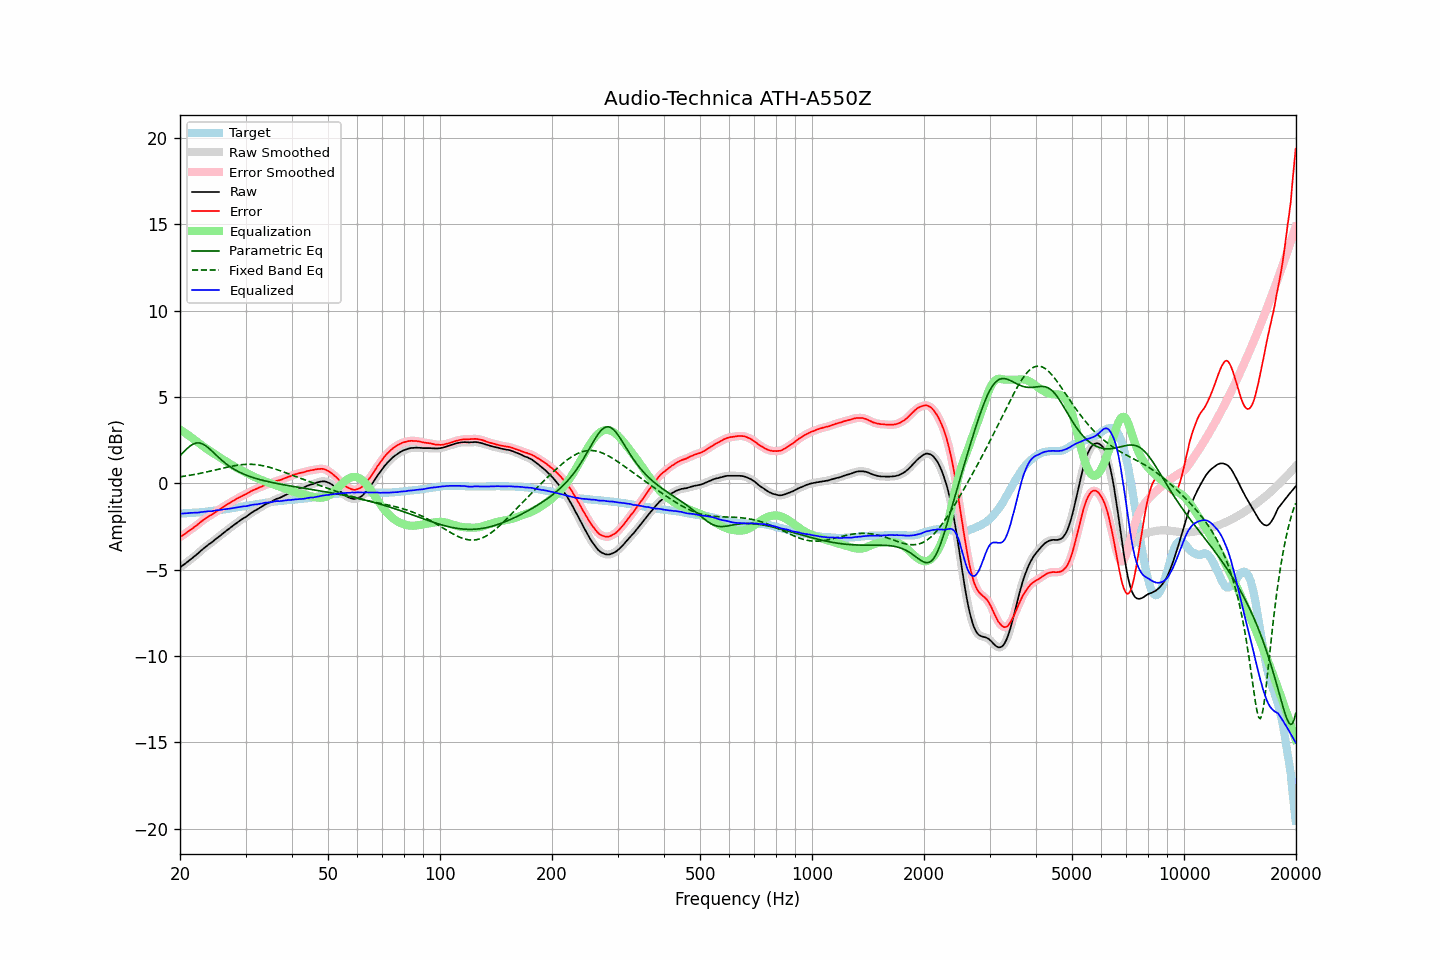

Data behind this chart, as committed beside it:
frequency, raw, error, smoothed, error_smoothed, equalization, parametric_eq, fixed_band_eq, equalized_raw, equalized_smoothed, target
20.00, -4.87, -3.12, -4.87, -3.11, 3.11, 1.60, 0.38, -1.76, -1.76, -1.75
20.20, -4.80, -3.05, -4.80, -3.05, 3.05, 1.69, 0.39, -1.75, -1.75, -1.75
20.40, -4.73, -2.99, -4.73, -2.99, 2.99, 1.79, 0.40, -1.74, -1.75, -1.74
20.61, -4.66, -2.93, -4.66, -2.93, 2.93, 1.88, 0.42, -1.74, -1.74, -1.73
20.81, -4.59, -2.86, -4.59, -2.86, 2.86, 1.97, 0.43, -1.73, -1.73, -1.73
21.02, -4.52, -2.80, -4.52, -2.79, 2.80, 2.06, 0.45, -1.73, -1.72, -1.72
21.23, -4.44, -2.72, -4.45, -2.73, 2.73, 2.14, 0.46, -1.71, -1.72, -1.72
21.44, -4.37, -2.66, -4.37, -2.66, 2.66, 2.20, 0.48, -1.71, -1.71, -1.71
21.66, -4.30, -2.60, -4.30, -2.59, 2.59, 2.26, 0.49, -1.71, -1.71, -1.70
21.87, -4.22, -2.52, -4.23, -2.53, 2.52, 2.30, 0.51, -1.70, -1.70, -1.70
22.09, -4.15, -2.46, -4.15, -2.46, 2.45, 2.33, 0.53, -1.70, -1.70, -1.69
22.31, -4.07, -2.39, -4.07, -2.38, 2.38, 2.34, 0.55, -1.69, -1.69, -1.68
22.54, -3.99, -2.31, -3.99, -2.31, 2.31, 2.33, 0.57, -1.69, -1.68, -1.68
22.76, -3.90, -2.23, -3.91, -2.23, 2.23, 2.31, 0.58, -1.67, -1.67, -1.67
22.99, -3.82, -2.16, -3.82, -2.16, 2.16, 2.28, 0.60, -1.66, -1.66, -1.66
23.22, -3.74, -2.09, -3.75, -2.09, 2.10, 2.23, 0.62, -1.65, -1.65, -1.65
23.45, -3.67, -2.03, -3.67, -2.03, 2.03, 2.17, 0.64, -1.64, -1.64, -1.64
23.69, -3.60, -1.97, -3.60, -1.97, 1.97, 2.10, 0.66, -1.64, -1.63, -1.63
23.92, -3.52, -1.90, -3.53, -1.91, 1.91, 2.02, 0.69, -1.61, -1.63, -1.62
24.16, -3.47, -1.86, -3.47, -1.85, 1.85, 1.94, 0.71, -1.62, -1.62, -1.61
24.40, -3.40, -1.80, -3.40, -1.80, 1.79, 1.85, 0.73, -1.61, -1.61, -1.60
24.65, -3.32, -1.74, -3.32, -1.74, 1.73, 1.77, 0.75, -1.59, -1.59, -1.58
24.89, -3.24, -1.67, -3.25, -1.67, 1.67, 1.68, 0.77, -1.57, -1.58, -1.57
25.14, -3.17, -1.61, -3.17, -1.61, 1.61, 1.59, 0.79, -1.56, -1.56, -1.56
25.39, -3.10, -1.55, -3.10, -1.55, 1.55, 1.50, 0.82, -1.55, -1.55, -1.55
25.65, -3.03, -1.49, -3.03, -1.49, 1.49, 1.42, 0.84, -1.55, -1.54, -1.54
25.91, -2.95, -1.43, -2.95, -1.43, 1.42, 1.34, 0.86, -1.53, -1.53, -1.53
26.16, -2.87, -1.36, -2.88, -1.36, 1.36, 1.26, 0.88, -1.51, -1.51, -1.51
26.43, -2.80, -1.30, -2.80, -1.30, 1.30, 1.18, 0.91, -1.50, -1.50, -1.50
26.69, -2.73, -1.24, -2.73, -1.24, 1.24, 1.11, 0.93, -1.49, -1.49, -1.49
26.96, -2.66, -1.19, -2.66, -1.19, 1.19, 1.04, 0.95, -1.48, -1.48, -1.48
27.23, -2.59, -1.13, -2.59, -1.13, 1.13, 0.97, 0.97, -1.46, -1.46, -1.46
27.50, -2.52, -1.08, -2.52, -1.08, 1.07, 0.91, 0.99, -1.45, -1.45, -1.44
27.77, -2.45, -1.02, -2.45, -1.02, 1.02, 0.85, 1.00, -1.43, -1.43, -1.43
28.05, -2.38, -0.97, -2.38, -0.97, 0.96, 0.80, 1.02, -1.42, -1.42, -1.41
28.33, -2.31, -0.91, -2.31, -0.91, 0.91, 0.74, 1.04, -1.40, -1.40, -1.40
28.62, -2.24, -0.86, -2.25, -0.86, 0.86, 0.69, 1.05, -1.38, -1.38, -1.39
28.90, -2.18, -0.81, -2.18, -0.81, 0.81, 0.65, 1.06, -1.37, -1.37, -1.37
29.19, -2.11, -0.76, -2.11, -0.76, 0.76, 0.60, 1.07, -1.35, -1.35, -1.35
29.48, -2.05, -0.71, -2.05, -0.71, 0.71, 0.56, 1.08, -1.34, -1.34, -1.34
29.78, -1.99, -0.67, -2.00, -0.67, 0.66, 0.52, 1.09, -1.33, -1.33, -1.32
30.08, -1.94, -0.63, -1.94, -0.62, 0.62, 0.48, 1.10, -1.33, -1.32, -1.31
30.38, -1.87, -0.58, -1.87, -0.58, 0.57, 0.44, 1.10, -1.31, -1.30, -1.30
30.68, -1.80, -0.52, -1.81, -0.52, 0.52, 0.41, 1.10, -1.28, -1.28, -1.28
30.99, -1.73, -0.47, -1.74, -0.47, 0.48, 0.38, 1.10, -1.26, -1.26, -1.27
31.30, -1.67, -0.42, -1.67, -0.42, 0.43, 0.34, 1.10, -1.24, -1.24, -1.25
31.61, -1.61, -0.38, -1.62, -0.38, 0.38, 0.31, 1.09, -1.23, -1.23, -1.23
31.93, -1.56, -0.34, -1.56, -0.34, 0.34, 0.29, 1.08, -1.22, -1.22, -1.22
32.24, -1.51, -0.31, -1.51, -0.30, 0.30, 0.26, 1.07, -1.22, -1.21, -1.20
32.57, -1.45, -0.26, -1.45, -0.26, 0.25, 0.23, 1.06, -1.20, -1.20, -1.19
32.89, -1.39, -0.22, -1.40, -0.22, 0.22, 0.21, 1.05, -1.18, -1.18, -1.17
33.22, -1.34, -0.18, -1.34, -0.17, 0.18, 0.18, 1.03, -1.16, -1.16, -1.16
33.55, -1.28, -0.14, -1.28, -0.13, 0.14, 0.16, 1.01, -1.14, -1.14, -1.14
33.89, -1.22, -0.09, -1.23, -0.10, 0.11, 0.14, 0.99, -1.12, -1.12, -1.13
34.23, -1.18, -0.07, -1.18, -0.06, 0.07, 0.11, 0.97, -1.11, -1.11, -1.11
34.57, -1.14, -0.04, -1.14, -0.04, 0.03, 0.09, 0.94, -1.11, -1.11, -1.10
34.92, -1.10, -0.01, -1.10, -0.01, 0.00, 0.07, 0.92, -1.10, -1.10, -1.09
35.27, -1.05, 0.02, -1.05, 0.02, -0.03, 0.05, 0.89, -1.09, -1.09, -1.08
35.62, -1.00, 0.06, -1.00, 0.06, -0.06, 0.03, 0.86, -1.07, -1.07, -1.06
35.97, -0.95, 0.10, -0.95, 0.10, -0.09, 0.01, 0.83, -1.05, -1.05, -1.05
... 635 more rows
